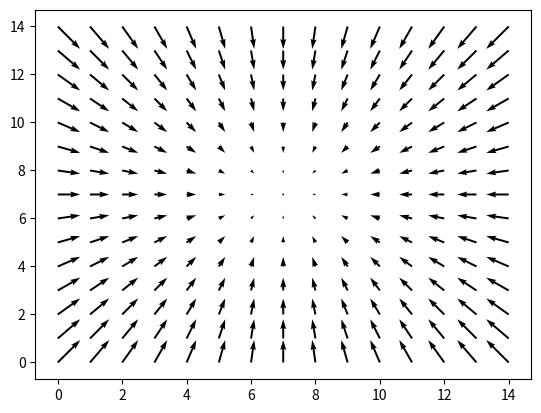

This chart was generated by the following Python code:
import numpy as np
import matplotlib.pyplot as plt

def Function1(X):
    return np.reshape(X, (len(X), 1)) ** 2 + X ** 2

#中央差分で勾配を計算する
def Gradient(Func, delta):
    #列ベクトルの引き算で,x0方向の変化率を計算
    Column_m = Func[2:, :-2]#3 ~ n行、1 ~ n-2列
    Column_p = Func[2:, 2:]#3 ~ n行、3 ~ n列
    dx0 = Column_p - Column_m
    dx0 /= -delta

    #行ベクトルの引き算で、x1方向の変化率を計算
    Row_m = Func[:-2, 2:]#1 ~ n-2行、3 ~ n列
    Row_p = Func[2:, 2:]#3 ~ n行、3 ~ n列
    dx1 = Row_p - Row_m
    dx1 /= -delta

    #それぞれの方向の変化率を場所ごとにベクトルとして返す
    #return np.dstack((dx0, dx1))
    return np.array((dx0, dx1))
x = np.array((np.arange(-4.0, 4.5, 0.5)))
dF = Gradient(Function1(x), 0.5)

plt.figure()
plt.quiver(dF[0], dF[1])
plt.draw()
plt.show()
